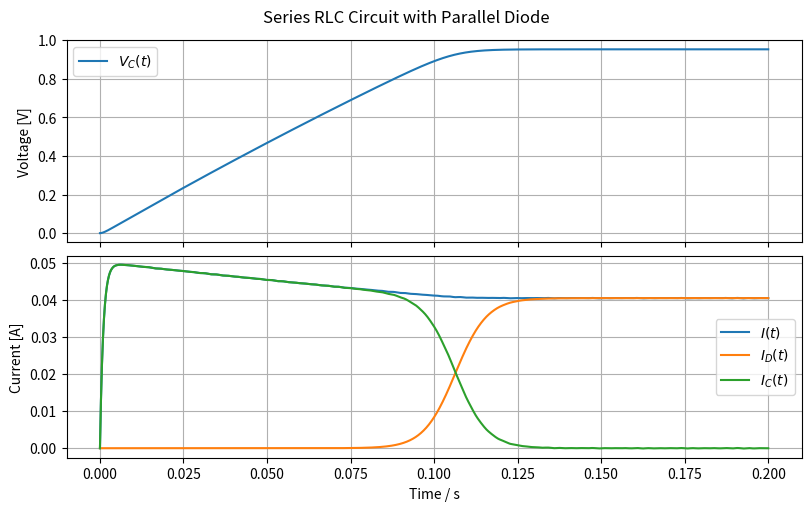

Reproduce this figure in Python. (Note: this script raises an exception after producing the figure.)
import os
from typing import Final

import matplotlib.pyplot as plt
import numpy as np
from scipy.integrate import solve_ivp

# --- Model Constants ---
R: Final[float] = 100.0
"""Resistance [Ω]"""

L: Final[float] = 100 * 1e-3
"""Inductance [H]"""

C: Final[float] = 5000e-6
"""Capacitance [F]"""

i_S: Final[float] = 1e-12
"""Diode reverse saturation current [A]"""

n: Final[float] = 1.5
"""Diode ideality factor"""

V_T: Final[float] = 26e-3
"""Thermal voltage [V]"""


# --- Shockley diode model ---
def shockley_model(Vd: float) -> float:
    """Shockley diode equation"""
    return i_S * (np.exp(Vd / (n * V_T)) - 1)


# --- System Dynamics ---
def model(t: float, y: np.ndarray, epsilon: float):
    """
    Differential equations for the series RLC circuit with a parallel diode.

    Parameters:
    - t: time [s]
    - y: state vector
    - epsilon: applied voltage [V]
    """
    Vc = y[0]  # Capacitor voltage [V]
    I = y[1]  # Circuit current [A]

    Id = shockley_model(Vc)

    dVc_dt = (I - Id) / C
    dI_dt = (epsilon - R * I - Vc) / L

    return [dVc_dt, dI_dt]


# --- Model Input ---
epsilon = 5.0
"""Applied voltage [V]"""

# --- Initial Conditions ---
Vc0 = 0.0  # Initial capacitor voltage [V]
I0 = 0.0  # Initial current [A]
y0 = [Vc0, I0]

# --- Simulation ---
t = np.linspace(0, 0.2, 2000)  # Simulation time [s]
sol = solve_ivp(model, [t[0], t[-1]], y0, t_eval=t, args=(epsilon,))

# --- Model Outputs ---
Vc = sol.y[0]
"""Capacitor voltage [V]"""

I = sol.y[1]
"""Circuit current [A]"""

# Calculate the other currents
Id = shockley_model(Vc)
"""Diode current [A]"""

Ic = I - Id
"""Capacitor current [A]"""

# --- Plot results ---
fig, axs = plt.subplots(2, 1, figsize=(8, 5), sharex=True, constrained_layout=True)
fig.suptitle("Series RLC Circuit with Parallel Diode")

axs[0].plot(sol.t, Vc, label="$V_C(t)$")
axs[0].set_ylabel("Voltage [V]")
axs[0].grid(True)
axs[0].legend()

axs[1].plot(sol.t, I, label="$I(t)$")
axs[1].plot(sol.t, Id, label="$I_D(t)$")
axs[1].plot(sol.t, Ic, label="$I_C(t)$")
axs[1].set_ylabel("Current [A]")
axs[1].grid(True)
axs[1].legend()

axs[-1].set_xlabel("Time / s")

# Save plot to file
script_dir = os.path.dirname(os.path.abspath(__file__))
os.makedirs(os.path.join(script_dir, "simulations"), exist_ok=True)
save_path = os.path.join(script_dir, "simulations", "scipy.png")
plt.savefig(save_path)
print(f"Plot saved to {save_path}")
